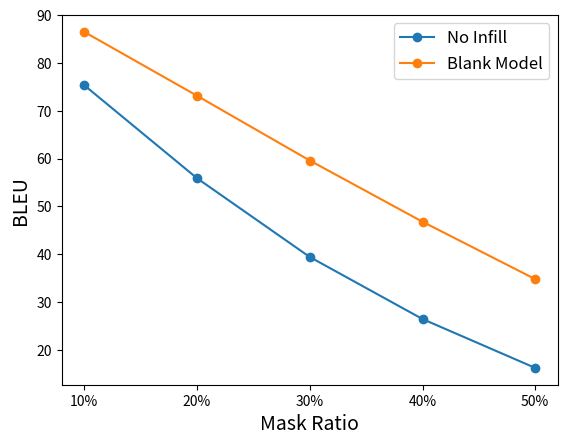

Write Python code to recreate this figure.
import matplotlib.pyplot as plt
import matplotlib.ticker as mtick

mask_ratio = [10, 20, 30, 40, 50]

bleu = {}
bleu['No Infill'] = [75.34,	55.89,	39.41,	26.43,	16.2]
bleu['Blank Model'] = [86.51,	73.15,	59.6,	46.79,	34.78]

for m in ['No Infill', 'Blank Model']:
    plt.plot(mask_ratio, bleu[m], '-o', label=m)

plt.xticks(mask_ratio)
plt.gca().xaxis.set_major_formatter(mtick.PercentFormatter(decimals=0))
#plt.gca().xaxis.set_major_locator(mtick.MaxNLocator(integer=True))

plt.legend(prop={'size': 12})
plt.xlabel('Mask Ratio', fontsize=14)
plt.ylabel('BLEU', fontsize=14)
plt.show()
